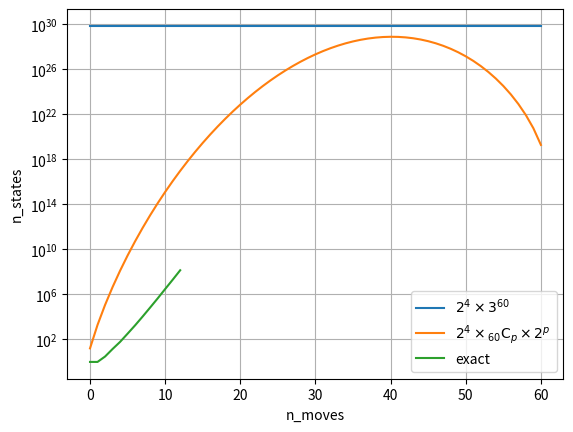

Write the Python code that produced this figure.
import matplotlib.pyplot as plt
from scipy.special import comb
import math

def nCr(n, r):
    return comb(n, r, exact=True)

def f0_upper_const():
    return (2 ** 4) * 3 ** 60

def f1(p):
    return (2 ** 4) * nCr(60, p) * (2 ** p)

p_arr = list(range(61))

n_state_arr_upper_const = [1 for _ in range(61)]
for p in range(61):
    n_state_arr_upper_const[p] = f0_upper_const()

n_state_arr = [1 for _ in range(61)]
for p in range(61):
    n_state_arr[p] = f1(p)

n_state_arr_exact = [1, 1, 3, 14, 60, 322, 1773, 10649, 67245, 434029, 2958586, 19786627, 137642461]

plt.plot(p_arr, n_state_arr_upper_const, label=r'$2^4 \times 3^{60}$')
plt.plot(p_arr, n_state_arr, label=r'$2^4 \times {}_{60}\mathrm{C}_p \times 2^p$')
plt.plot(range(len(n_state_arr_exact)), n_state_arr_exact, label='exact')
plt.yscale('log')
plt.grid()
plt.xlabel('n_moves')
plt.ylabel('n_states')
plt.legend()
plt.show()
